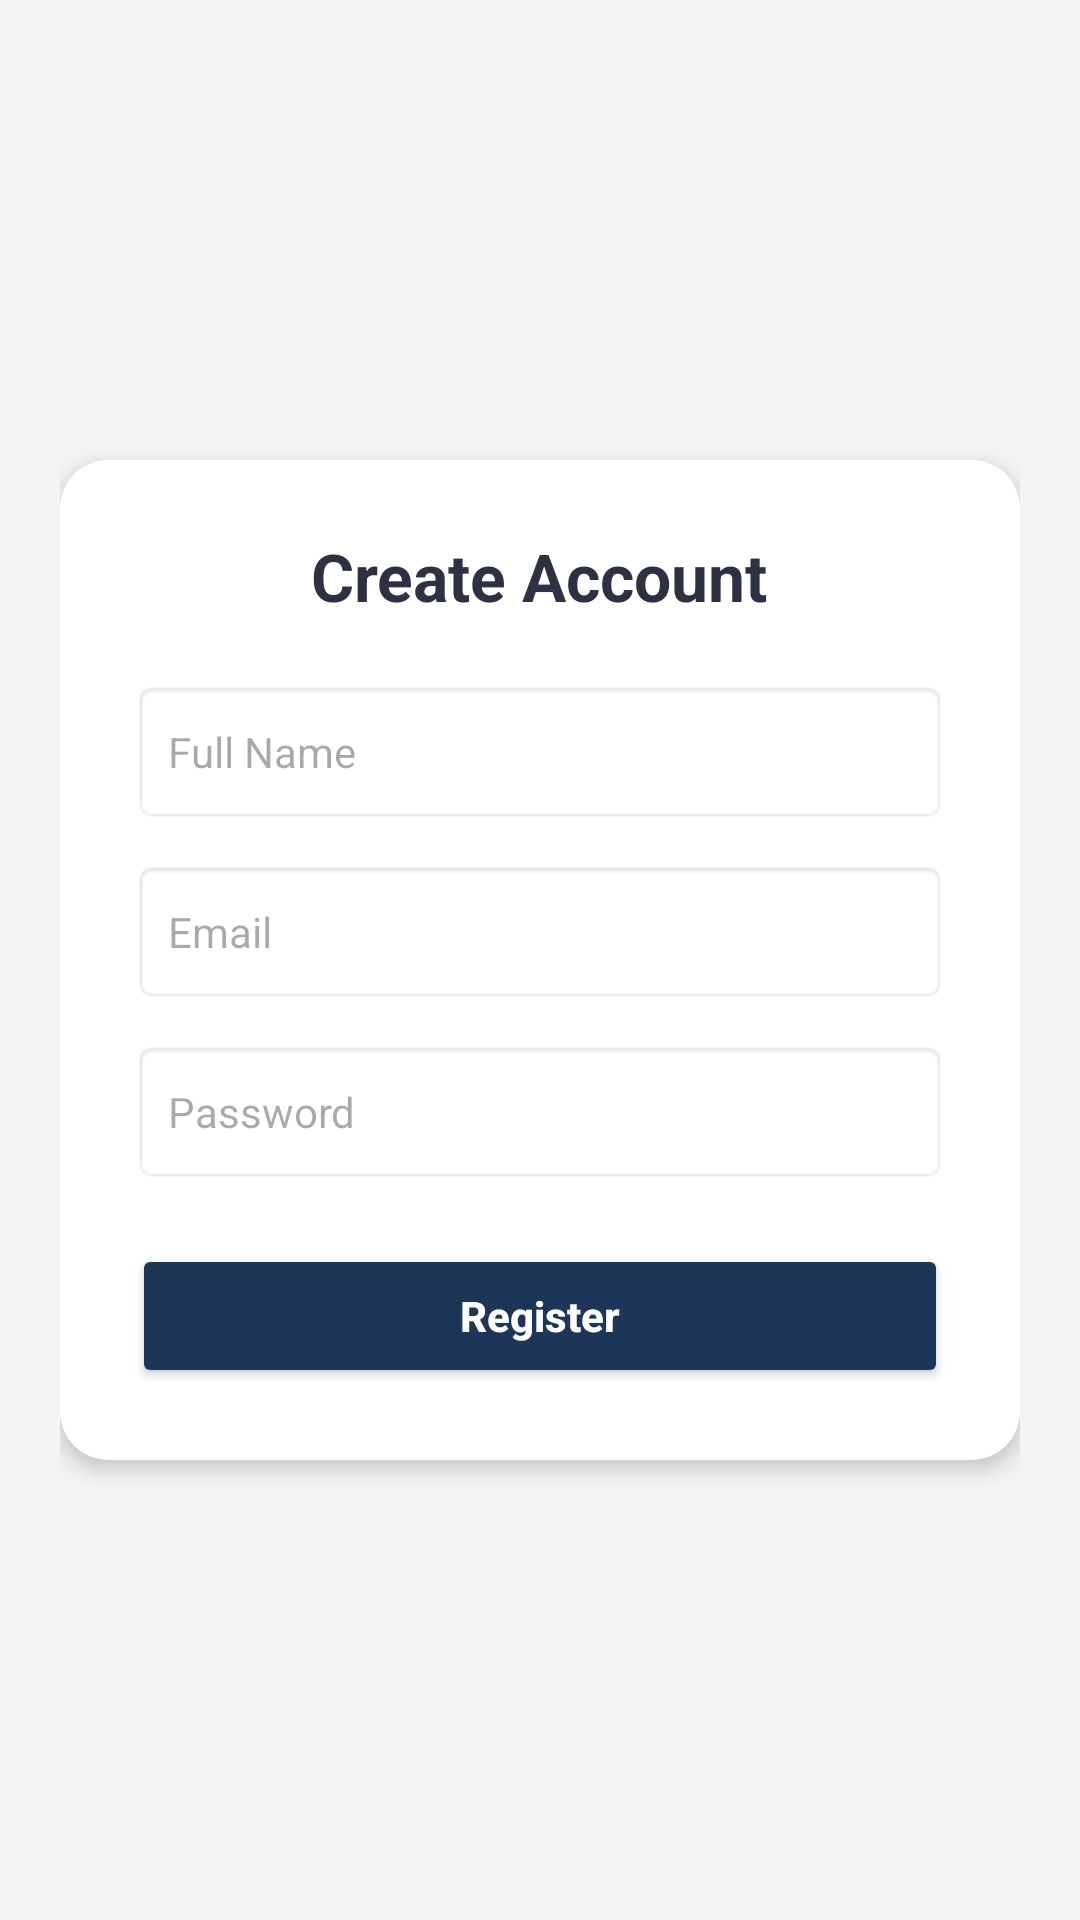

Layout XML and referenced resources for this Android screen:
<!-- AndroidManifest.xml: application theme Theme.Mco2itismobgymappui -->
<!-- res/layout/activity_register.xml -->
<?xml version="1.0" encoding="utf-8"?>
<LinearLayout xmlns:android="http://schemas.android.com/apk/res/android"
    xmlns:app="http://schemas.android.com/apk/res-auto"
    android:layout_width="match_parent"
    android:layout_height="match_parent"
    android:background="#F4F4F6"
    android:gravity="center"
    android:orientation="vertical"
    android:padding="20dp">

    <androidx.cardview.widget.CardView
        android:layout_width="match_parent"
        android:layout_height="wrap_content"
        app:cardBackgroundColor="#FFFFFF"
        app:cardCornerRadius="16dp"
        app:cardElevation="4dp">

        <LinearLayout
            android:layout_width="match_parent"
            android:layout_height="wrap_content"
            android:orientation="vertical"
            android:padding="24dp">

            <TextView
                android:layout_width="wrap_content"
                android:layout_height="wrap_content"
                android:layout_gravity="center_horizontal"
                android:layout_marginBottom="20dp"
                android:text="Create Account"
                android:textColor="#2D3142"
                android:textSize="22sp"
                android:textStyle="bold" />

            <EditText
                android:id="@+id/etRegName"
                android:layout_width="match_parent"
                android:layout_height="48dp"
                android:layout_marginBottom="12dp"
                android:background="@android:drawable/editbox_background"
                android:hint="Full Name"
                android:paddingHorizontal="12dp"
                android:textColor="#2D3142"
                android:textSize="14sp" />

            <EditText
                android:id="@+id/etRegEmail"
                android:layout_width="match_parent"
                android:layout_height="48dp"
                android:layout_marginBottom="12dp"
                android:background="@android:drawable/editbox_background"
                android:hint="Email"
                android:inputType="textEmailAddress"
                android:paddingHorizontal="12dp"
                android:textColor="#2D3142"
                android:textSize="14sp" />

            <EditText
                android:id="@+id/etRegPassword"
                android:layout_width="match_parent"
                android:layout_height="48dp"
                android:layout_marginBottom="20dp"
                android:background="@android:drawable/editbox_background"
                android:hint="Password"
                android:inputType="textPassword"
                android:paddingHorizontal="12dp"
                android:textColor="#2D3142"
                android:textSize="14sp" />

            <Button
                android:id="@+id/btnRegister"
                android:layout_width="match_parent"
                android:layout_height="48dp"
                android:backgroundTint="#1D3557"
                android:text="Register"
                android:textAllCaps="false"
                android:textColor="#FFFFFF"
                android:textStyle="bold"
                app:cornerRadius="8dp" />
        </LinearLayout>
    </androidx.cardview.widget.CardView>
</LinearLayout>
<!-- resources referenced by this layout -->
<resources>
  <style name="Theme.Mco2itismobgymappui" parent="Base.Theme.Mco2itismobgymappui" />
  <style name="Base.Theme.Mco2itismobgymappui" parent="Theme.Material3.DayNight.NoActionBar">
          
          
      </style>
</resources>
